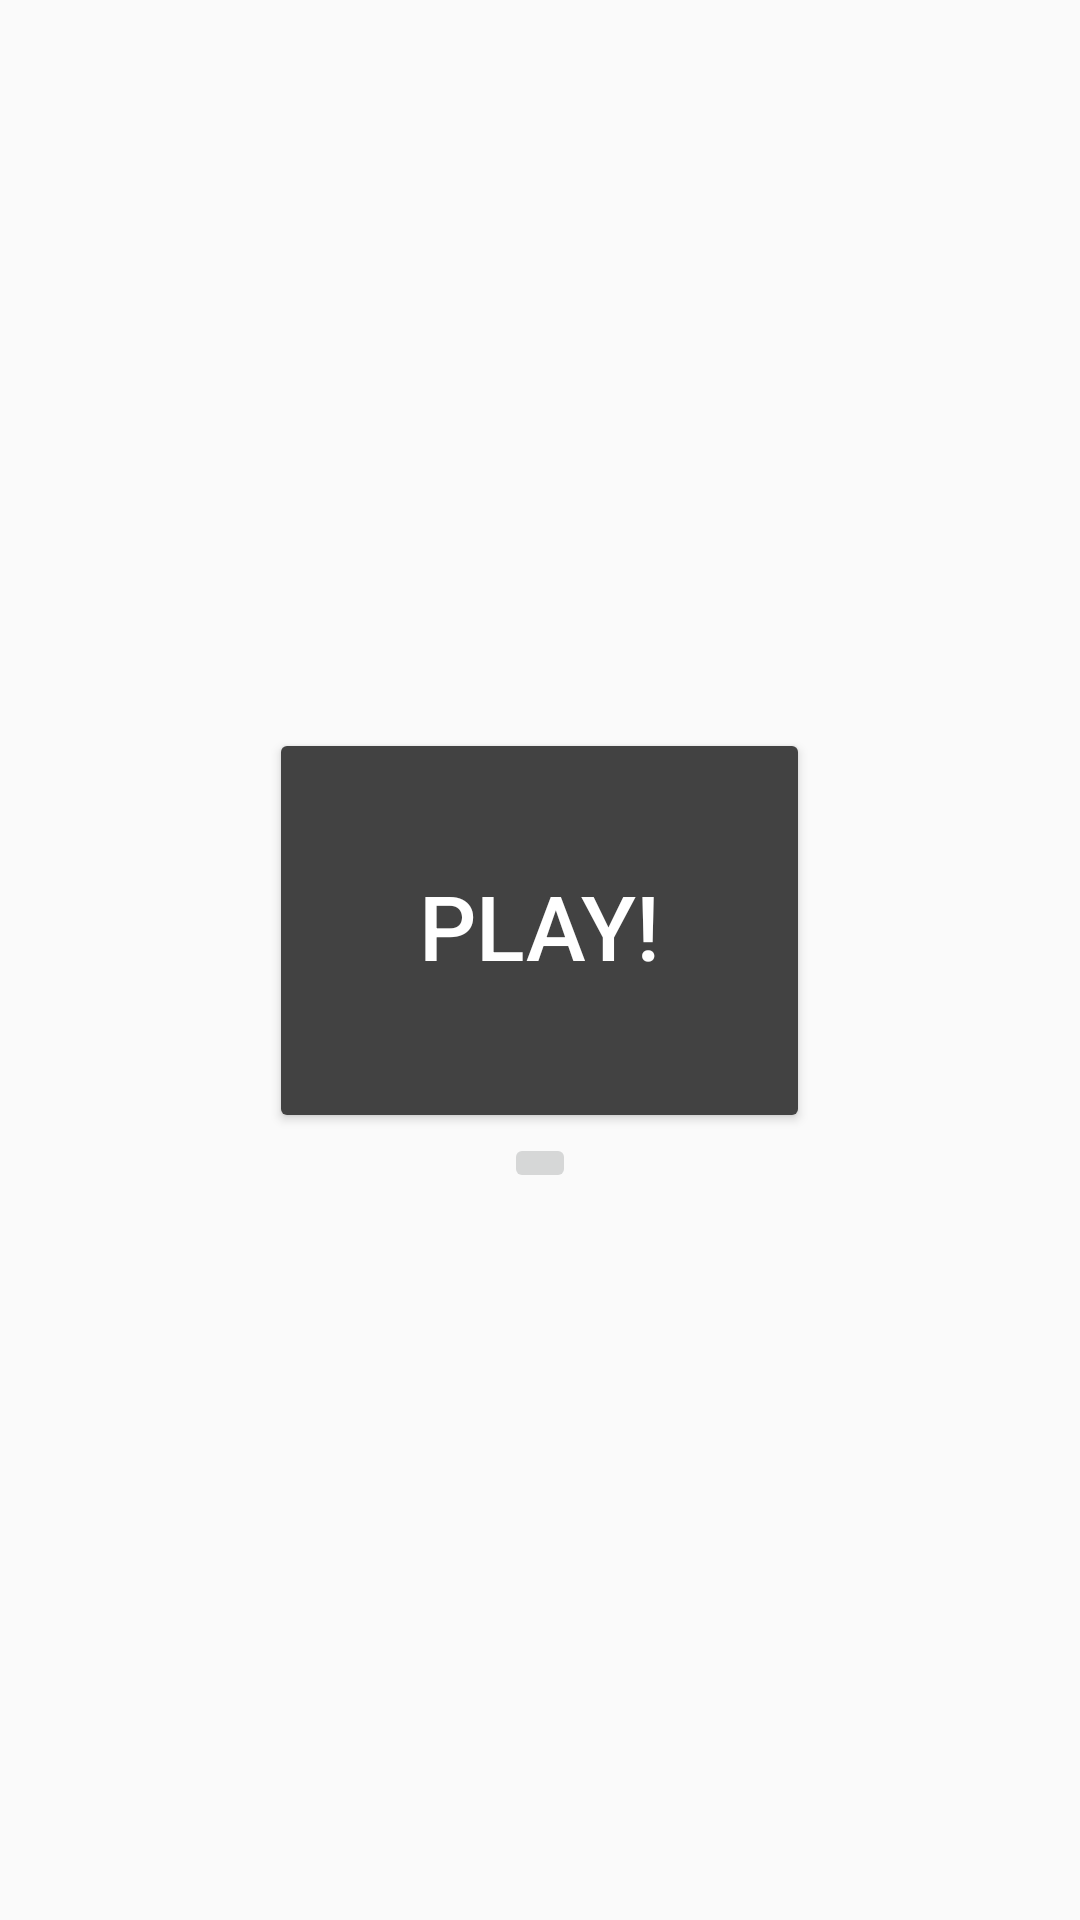

This screen was rendered from an Android layout file. Write that file and the resources it references.
<!-- AndroidManifest.xml: application theme AppTheme -->
<!-- res/layout/activity_main.xml -->
<?xml version="1.0" encoding="utf-8"?>
<android.support.constraint.ConstraintLayout xmlns:android="http://schemas.android.com/apk/res/android"
    xmlns:app="http://schemas.android.com/apk/res-auto"
    xmlns:tools="http://schemas.android.com/tools"
    android:layout_width="match_parent"
    android:layout_height="match_parent"
    tools:context="com.r4zor.quizo.MainActivity">

    <LinearLayout
        android:layout_width="match_parent"
        android:layout_height="wrap_content"
        android:layout_marginBottom="8dp"
        android:layout_marginTop="8dp"
        android:orientation="vertical"
        app:layout_constraintBottom_toBottomOf="parent"
        app:layout_constraintTop_toTopOf="parent"
        tools:layout_editor_absoluteX="16dp">

        <Button
            android:layout_width="wrap_content"
            android:layout_height="wrap_content"
            android:layout_gravity="center"
            android:backgroundTint="@color/colorPrimary"
            android:includeFontPadding="false"
            android:padding="50dp"
            android:text="@string/playGame"
            android:textColor="@android:color/white"
            android:textSize="30dp"
            android:id="@+id/startGame"/>

        <ImageButton
            android:id="@+id/game_settings"
            android:layout_width="wrap_content"
            android:layout_height="wrap_content"
            android:layout_gravity="center"
            android:src="@drawable/ic_settings"
            android:scaleType="center"/>

    </LinearLayout>

</android.support.constraint.ConstraintLayout>
<!-- resources referenced by this layout -->
<resources>
  <color name="colorPrimary">#424242</color>
  <string name="playGame">Play!</string>
  <style name="AppTheme" parent="Theme.AppCompat.Light.DarkActionBar">
          
          
      </style>
</resources>
